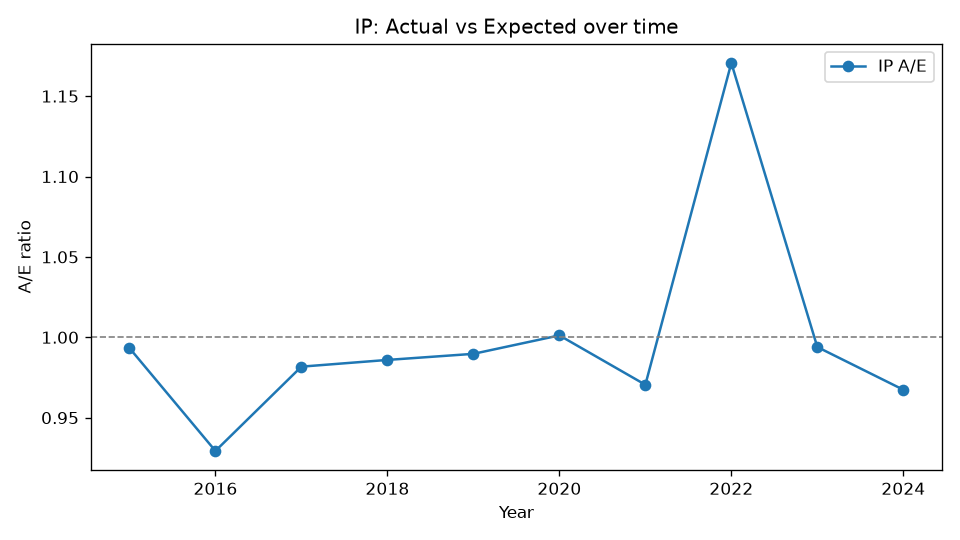

The table this chart was drawn from, first rows:
Year, Actual, Expected, AE
2015, 1006, 1013, 0.9933
2016, 1061, 1142, 0.9293
2017, 1218, 1241, 0.9817
2018, 1323, 1342, 0.9859
2019, 1426, 1441, 0.9897
2020, 1547, 1545, 1.001
2021, 1604, 1653, 0.9705
2022, 2070, 1768, 1.171
2023, 1865, 1876, 0.9939
2024, 1915, 1980, 0.9674
